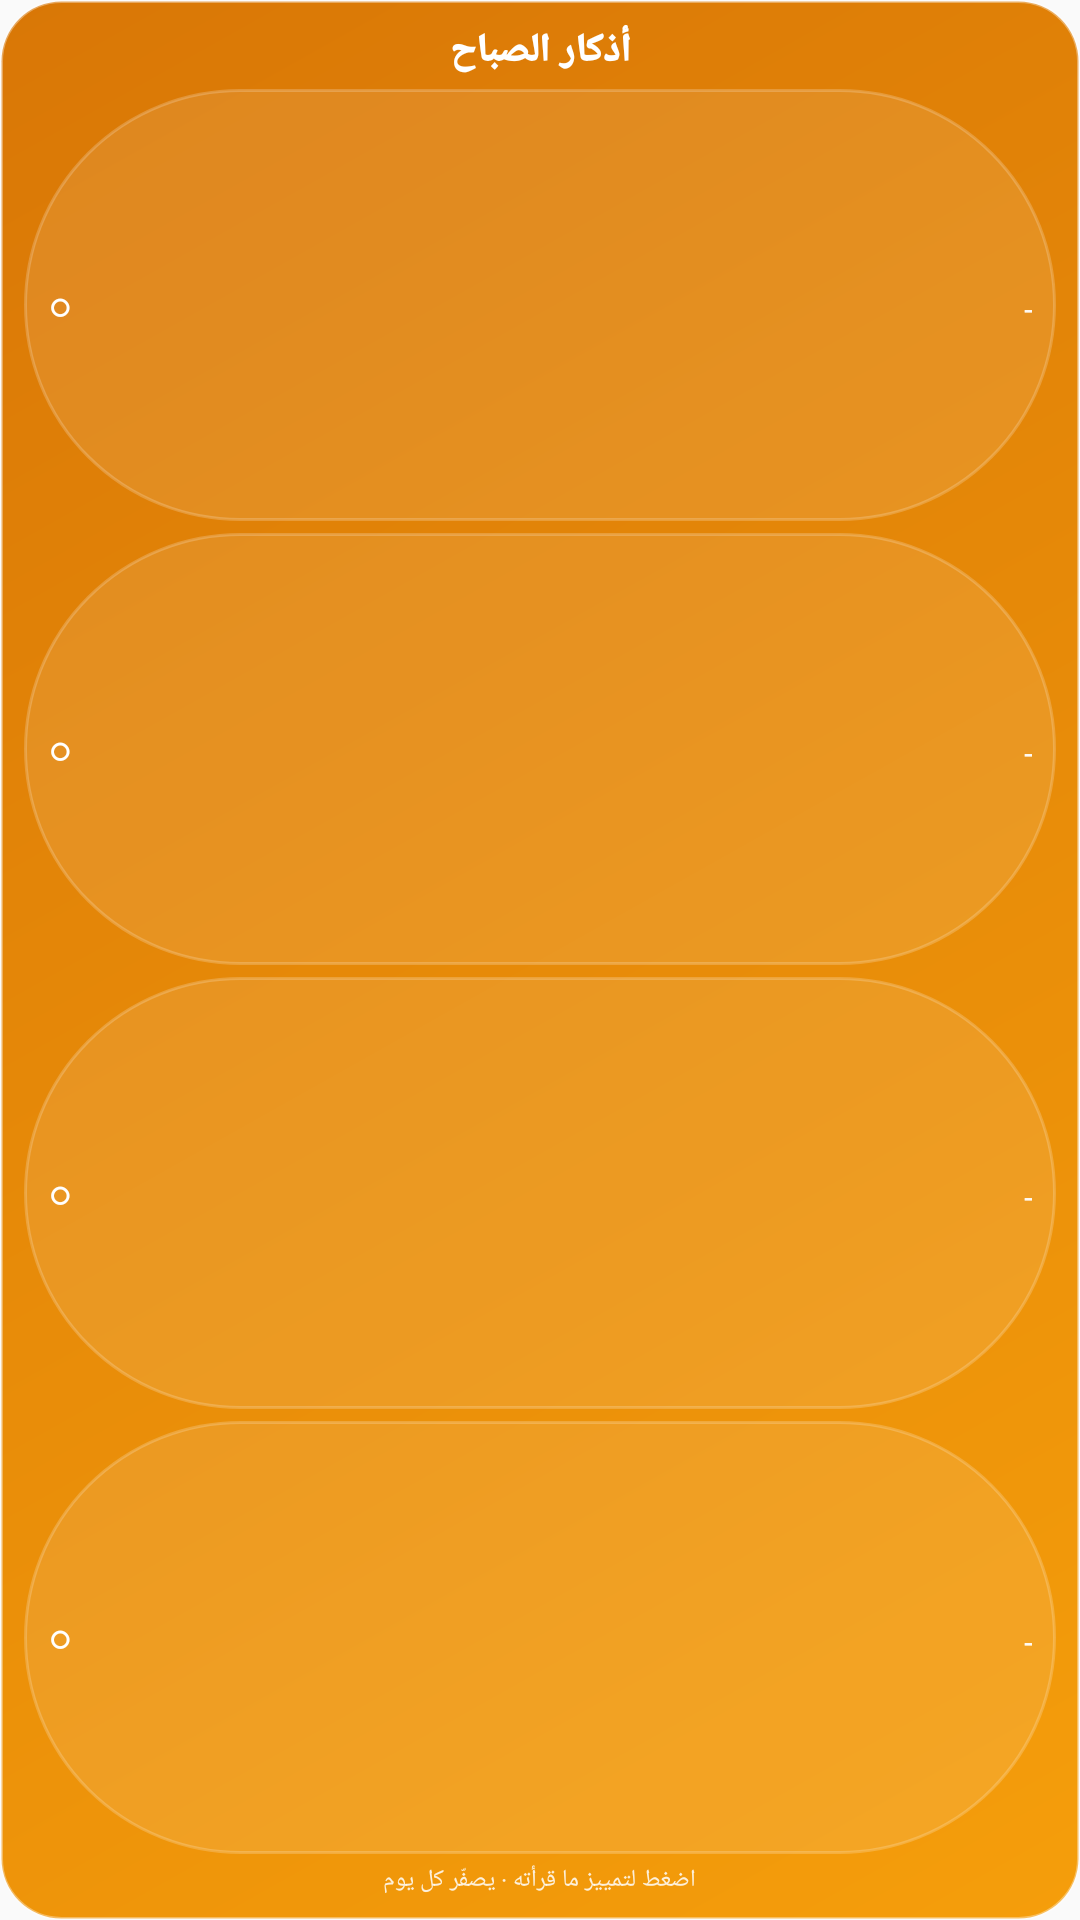

Write the Android layout XML for this screen, with the resource values it uses.
<!-- AndroidManifest.xml: application theme AppTheme -->
<!-- res/layout/widget_adhkar_checklist.xml -->
<?xml version="1.0" encoding="utf-8"?>
<LinearLayout xmlns:android="http://schemas.android.com/apk/res/android"
    android:id="@+id/adhkar_root"
    android:layout_width="match_parent"
    android:layout_height="match_parent"
    android:background="@drawable/widget_morning_bg"
    android:gravity="center_horizontal"
    android:orientation="vertical"
    android:padding="8dp">

    <TextView
        android:id="@+id/adhkar_title"
        android:layout_width="match_parent"
        android:layout_height="wrap_content"
        android:fontFamily="sans-serif-black"
        android:gravity="center"
        android:text="أذكار الصباح"
        android:textColor="#FFFFFF"
        android:textSize="13sp" />

    <LinearLayout
        android:id="@+id/adhkar_row0"
        android:layout_width="match_parent"
        android:layout_height="0dp"
        android:layout_marginTop="4dp"
        android:layout_weight="1"
        android:background="@drawable/widget_row_bg"
        android:clickable="true"
        android:focusable="true"
        android:gravity="center_vertical"
        android:orientation="horizontal"
        android:paddingLeft="8dp"
        android:paddingRight="8dp">

        <TextView
            android:id="@+id/adhkar_check0"
            android:layout_width="wrap_content"
            android:layout_height="wrap_content"
            android:fontFamily="sans-serif-black"
            android:gravity="center"
            android:text="○"
            android:textColor="#FFFFFF"
            android:textSize="13sp" />

        <TextView
            android:id="@+id/adhkar_title0"
            android:layout_width="0dp"
            android:layout_height="wrap_content"
            android:layout_marginLeft="6dp"
            android:layout_weight="1"
            android:ellipsize="end"
            android:fontFamily="sans-serif"
            android:gravity="center_vertical"
            android:maxLines="1"
            android:text="ـ"
            android:textColor="#F2FFFFFF"
            android:textSize="11sp" />
    </LinearLayout>

    <LinearLayout
        android:id="@+id/adhkar_row1"
        android:layout_width="match_parent"
        android:layout_height="0dp"
        android:layout_marginTop="4dp"
        android:layout_weight="1"
        android:background="@drawable/widget_row_bg"
        android:clickable="true"
        android:focusable="true"
        android:gravity="center_vertical"
        android:orientation="horizontal"
        android:paddingLeft="8dp"
        android:paddingRight="8dp">

        <TextView
            android:id="@+id/adhkar_check1"
            android:layout_width="wrap_content"
            android:layout_height="wrap_content"
            android:fontFamily="sans-serif-black"
            android:gravity="center"
            android:text="○"
            android:textColor="#FFFFFF"
            android:textSize="13sp" />

        <TextView
            android:id="@+id/adhkar_title1"
            android:layout_width="0dp"
            android:layout_height="wrap_content"
            android:layout_marginLeft="6dp"
            android:layout_weight="1"
            android:ellipsize="end"
            android:fontFamily="sans-serif"
            android:gravity="center_vertical"
            android:maxLines="1"
            android:text="ـ"
            android:textColor="#F2FFFFFF"
            android:textSize="11sp" />
    </LinearLayout>

    <LinearLayout
        android:id="@+id/adhkar_row2"
        android:layout_width="match_parent"
        android:layout_height="0dp"
        android:layout_marginTop="4dp"
        android:layout_weight="1"
        android:background="@drawable/widget_row_bg"
        android:clickable="true"
        android:focusable="true"
        android:gravity="center_vertical"
        android:orientation="horizontal"
        android:paddingLeft="8dp"
        android:paddingRight="8dp">

        <TextView
            android:id="@+id/adhkar_check2"
            android:layout_width="wrap_content"
            android:layout_height="wrap_content"
            android:fontFamily="sans-serif-black"
            android:gravity="center"
            android:text="○"
            android:textColor="#FFFFFF"
            android:textSize="13sp" />

        <TextView
            android:id="@+id/adhkar_title2"
            android:layout_width="0dp"
            android:layout_height="wrap_content"
            android:layout_marginLeft="6dp"
            android:layout_weight="1"
            android:ellipsize="end"
            android:fontFamily="sans-serif"
            android:gravity="center_vertical"
            android:maxLines="1"
            android:text="ـ"
            android:textColor="#F2FFFFFF"
            android:textSize="11sp" />
    </LinearLayout>

    <LinearLayout
        android:id="@+id/adhkar_row3"
        android:layout_width="match_parent"
        android:layout_height="0dp"
        android:layout_marginTop="4dp"
        android:layout_weight="1"
        android:background="@drawable/widget_row_bg"
        android:clickable="true"
        android:focusable="true"
        android:gravity="center_vertical"
        android:orientation="horizontal"
        android:paddingLeft="8dp"
        android:paddingRight="8dp">

        <TextView
            android:id="@+id/adhkar_check3"
            android:layout_width="wrap_content"
            android:layout_height="wrap_content"
            android:fontFamily="sans-serif-black"
            android:gravity="center"
            android:text="○"
            android:textColor="#FFFFFF"
            android:textSize="13sp" />

        <TextView
            android:id="@+id/adhkar_title3"
            android:layout_width="0dp"
            android:layout_height="wrap_content"
            android:layout_marginLeft="6dp"
            android:layout_weight="1"
            android:ellipsize="end"
            android:fontFamily="sans-serif"
            android:gravity="center_vertical"
            android:maxLines="1"
            android:text="ـ"
            android:textColor="#F2FFFFFF"
            android:textSize="11sp" />
    </LinearLayout>

    <TextView
        android:id="@+id/adhkar_footer"
        android:layout_width="wrap_content"
        android:layout_height="wrap_content"
        android:layout_marginTop="3dp"
        android:fontFamily="sans-serif"
        android:gravity="center"
        android:text="اضغط لتمييز ما قرأته · يصفّر كل يوم"
        android:textColor="#D9FFFFFF"
        android:textSize="8sp" />
</LinearLayout>
<!-- resources referenced by this layout -->
<resources>
  <!-- drawable widget_morning_bg (drawable) -->
  <?xml version="1.0" encoding="utf-8"?>
  <shape xmlns:android="http://schemas.android.com/apk/res/android"
      android:shape="rectangle">
      <gradient
          android:angle="135"
          android:startColor="#F59E0B"
          android:endColor="#D97706"
          android:type="linear" />
      <corners android:radius="20dp" />
      <stroke
          android:width="1dp"
          android:color="#59FFFFFF" />
  </shape>
  <!-- drawable widget_row_bg (drawable) -->
  <?xml version="1.0" encoding="utf-8"?>
  <shape xmlns:android="http://schemas.android.com/apk/res/android"
      android:shape="rectangle">
      <corners android:radius="999dp" />
      <solid android:color="#1AFFFFFF" />
      <stroke
          android:width="1dp"
          android:color="#33FFFFFF" />
  </shape>
  <style name="AppTheme" parent="Theme.AppCompat.Light.DarkActionBar">
          
          <item name="colorPrimary">@color/colorPrimary</item>
          <item name="colorPrimaryDark">@color/colorPrimaryDark</item>
          <item name="colorAccent">@color/colorAccent</item>
      </style>
  <color name="colorPrimary">#059669</color>
  <color name="colorPrimaryDark">#047857</color>
  <color name="colorAccent">#10b981</color>
</resources>
